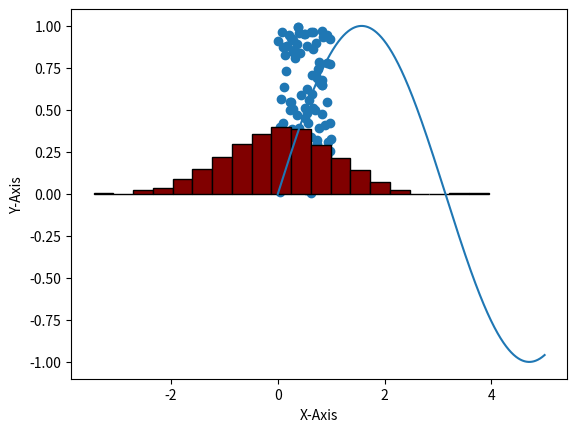

Reproduce this figure in Python.
import numpy
import matplotlib.pyplot as plt

print('Creating arrays and using main properties')
x = numpy.array([1,2,3])

y = numpy.array([[1,2,3], [4,5,6]])

print(x.size,y.size)
print(y.ndim)
print(x.shape,y.shape)

print('\nCreating empty array')
x = numpy.zeros((2, 3), dtype=numpy.float32)
print(x)

print('\nCreating ones array')
x = numpy.ones(5)
print(x)

print('\nCreating increasing array')
x = numpy.arange(4)
print(x)
print('\nIt allows a specific step size')
x = numpy.arange(0, 6, 2)
print(x)
print('\nCreating array of evenly spaced values')
x = numpy.linspace(0, 5, 4)
print(x)

print('\nCreating identity matrix')
x = numpy.eye(3)
print(x)

print('\nBasic operations between ararys, require matching shapes')
x = numpy.array([[1,2,3],[4,5,6]])
y = numpy.array([[2,2,2],[3,3,3]])
print('x + y =', x + y)
print('x * y = ',x*y)
print('\nCan be used as x+=y or x*=y to modify x array in-loco')

print('\nMatrix product requires matching columns with rows')
x = numpy.array([[1,2],[3,4],[5,6]])
y = numpy.array([[1,2,3],[4,5,6]])
print(numpy.dot(x, y))

print('numpy arrays can be reshaped')
x = numpy.array([[1,2],[3,4],[5,6]])
y = x.reshape((2,3))
print('The order of data is preserved')
print('Reshaping to one-dimensional array: (NOT A SINGLE ROW VECTOR)')
print(x.ravel())

print('\nTransposing:')
x = numpy.arange(3).reshape(3,1)
print(x.T)

print('\nOperations to reduce, they operate as if the array was one-dimensional')
x = numpy.array([[1,2,3],[4,5,6]])
print(x.sum())
print(x.max())
print('It is possible to specify a single axis on which to perform:')
print(x.sum(axis=0))

print('\nCreating a new array with element-wise functions:')
x = numpy.array([[1,2,3],[4,5,6]])
print(numpy.exp(x))
print(numpy.log(x))

print('\nArrays can be sliced:')
x = numpy.arange(5)
print(x[1:3])
print(x[::2])
print(x[3])
print('For multidimensional arrays we need to specify the axis')
x = numpy.arange(15).reshape(3,5)
print(x[1, 0:3])
print('\nWhen slicing we create a view, an array\nthat shares its data with a different one.\nModification to a view modifies the original array')
x = numpy.arange(5)
print(x)
y=x[0:3]
y[:] = 3
print(x)

print('\nTesting a condition on all elements:')
x = numpy.array([[10,3,4],[6,9,2],[0,1,20]])
xMask = x > 5
print(xMask)
print(x[xMask])

print('\nBroadcasting applies elementwise operations\n to arrays with different shapes')
x = numpy.zeros((3,4))
m = numpy.arange(4)
print('Example: adding the same values to each row\n of a 2D array')
print('x + m = ', x+m)

print('\nConcatenating arrays horizzontally and vertically:')
x = numpy.array([[1,2,3]])
y = numpy.array([[4,5,6]])
print(numpy.hstack([x,y]))
print(numpy.vstack([x,y]))
print('\nUsing concatenate and specifying the axis:')
numpy.concatenate([x,y], axis = 1) #Equivalent to hstack

print('\nExamples of numpy.linalg linear algebra functions:')
x = numpy.arange(9).reshape(3,3)
print(numpy.linalg.eig(x))

print('\nUsing matplotlib:')
x = numpy.linspace(0, 5, 1000)
plt.plot(x, numpy.sin(x))
plt.xlabel('X-Axis')
plt.ylabel('Y-Axis')
plt.show()

print('\nVisualizing 2D data using scatter plots:')
D = numpy.random.random((2, 100))
plt.scatter(D[0], D[1])
plt.show()

print('\nVisualizing data distributions through histograms:')
D = numpy.random.normal(size=1000)
plt.hist(D, bins = 20, density = True, ec = 'black', color = '#800000')
plt.show()